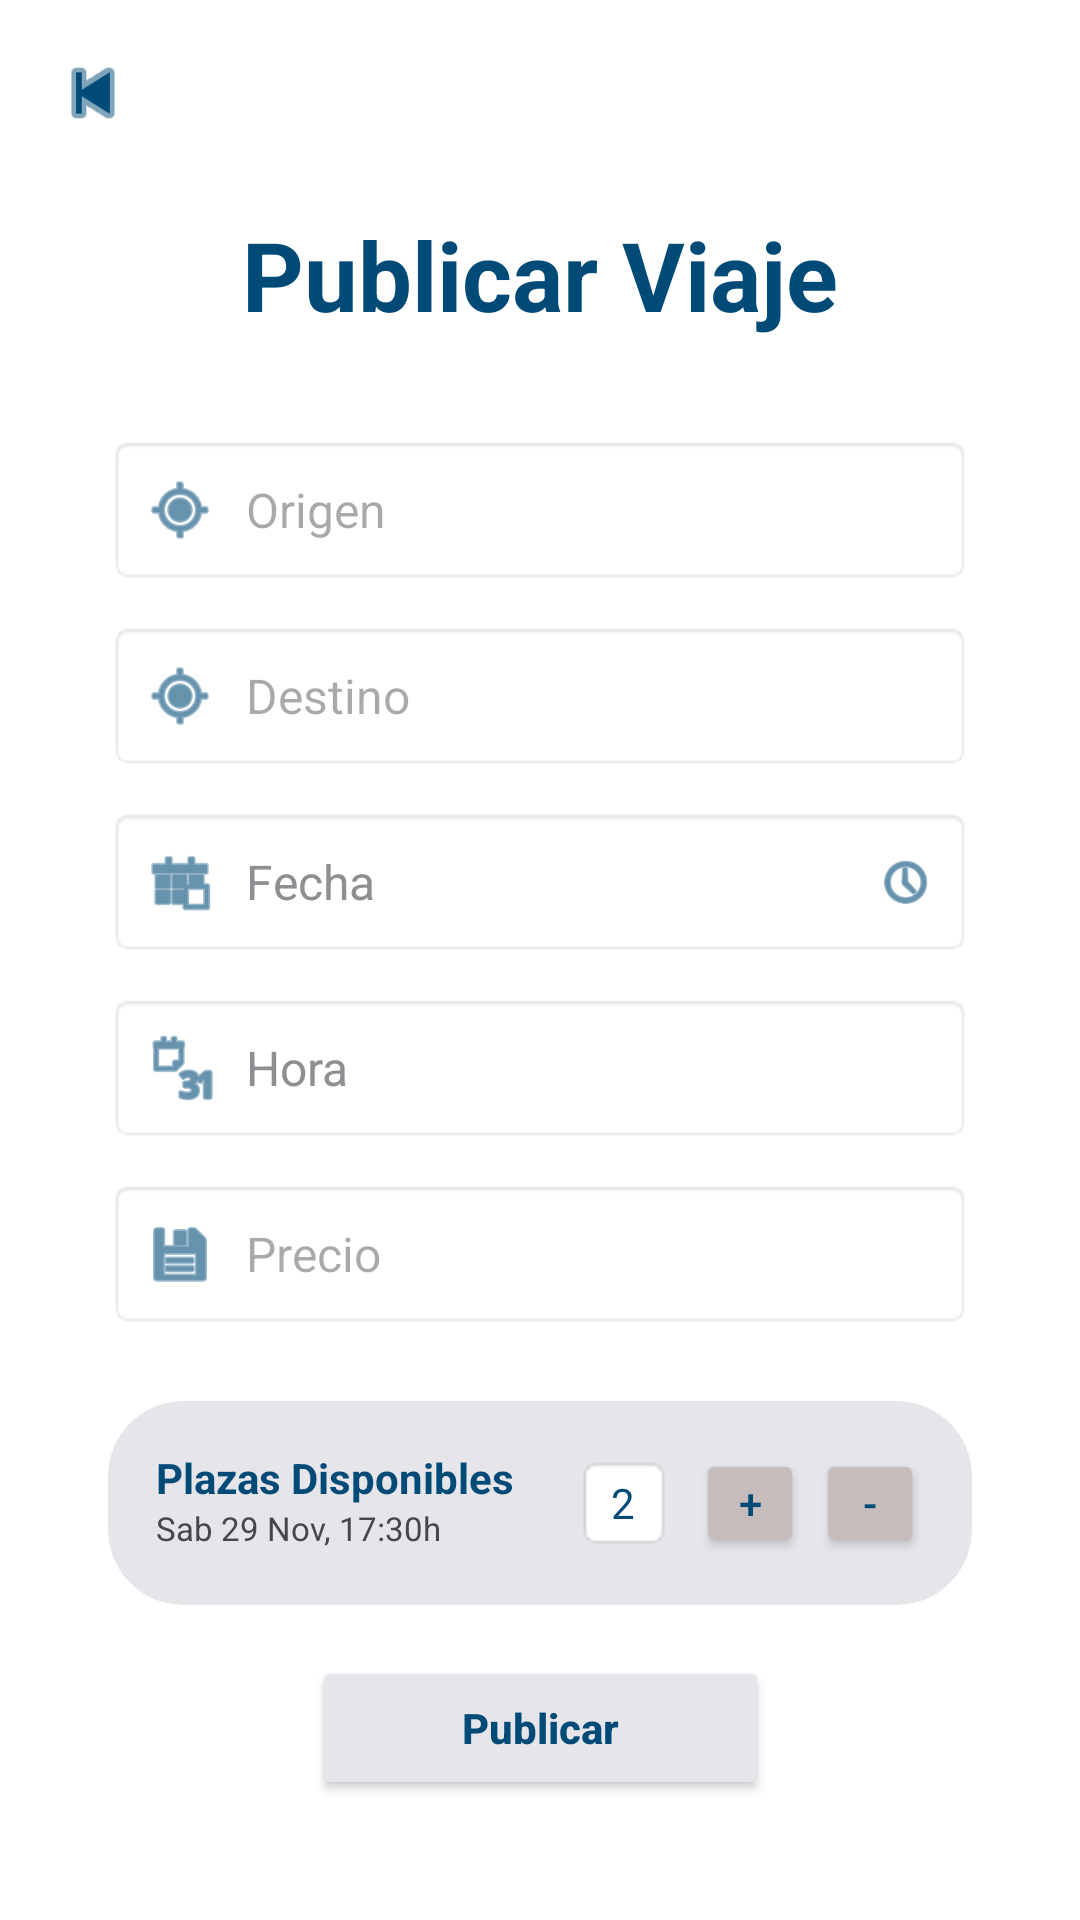

Reconstruct the res/layout file that produces this screen, plus the resources it refers to.
<!-- AndroidManifest.xml: application theme Theme.ProyectoFloppy -->
<!-- res/layout/fragment_7.xml -->
<?xml version="1.0" encoding="utf-8"?>
<FrameLayout xmlns:android="http://schemas.android.com/apk/res/android"
    xmlns:app="http://schemas.android.com/apk/res-auto"
    xmlns:tools="http://schemas.android.com/tools"
    android:layout_width="match_parent"
    android:layout_height="match_parent"
    android:background="#FFFFFF">

    <androidx.constraintlayout.widget.ConstraintLayout
        android:layout_width="match_parent"
        android:layout_height="match_parent"
        android:padding="16dp">

        <ImageView
            android:id="@+id/btnBack"
            android:layout_width="30dp"
            android:layout_height="30dp"
            android:src="@android:drawable/ic_media_previous"
            app:layout_constraintStart_toStartOf="parent"
            app:layout_constraintTop_toTopOf="parent"
            app:tint="#004A77" />

        <TextView
            android:id="@+id/tvTitle"
            android:layout_width="wrap_content"
            android:layout_height="wrap_content"
            android:layout_marginTop="24dp"
            android:text="Publicar Viaje"
            android:textColor="#004A77"
            android:textSize="32sp"
            android:textStyle="bold"
            app:layout_constraintEnd_toEndOf="parent"
            app:layout_constraintStart_toStartOf="parent"
            app:layout_constraintTop_toBottomOf="@+id/btnBack" />

        <LinearLayout
            android:id="@+id/boxOrigin"
            android:layout_width="0dp"
            android:layout_height="50dp"
            android:layout_marginTop="32dp"
            android:layout_marginHorizontal="20dp"
            android:background="@android:drawable/editbox_background"
            android:gravity="center_vertical"
            android:paddingHorizontal="12dp"
            app:layout_constraintEnd_toEndOf="parent"
            app:layout_constraintStart_toStartOf="parent"
            app:layout_constraintTop_toBottomOf="@+id/tvTitle">
            <ImageView android:layout_width="24dp" android:layout_height="24dp" android:src="@android:drawable/ic_menu_mylocation" app:tint="#004A77" />
            <EditText android:layout_width="match_parent" android:layout_height="match_parent" android:layout_marginStart="10dp" android:background="@android:color/transparent" android:hint="Origen" android:textSize="16sp" />
        </LinearLayout>

        <LinearLayout
            android:id="@+id/boxDest"
            android:layout_width="0dp"
            android:layout_height="50dp"
            android:layout_marginTop="12dp"
            android:layout_marginHorizontal="20dp"
            android:background="@android:drawable/editbox_background"
            android:gravity="center_vertical"
            android:paddingHorizontal="12dp"
            app:layout_constraintEnd_toEndOf="parent"
            app:layout_constraintStart_toStartOf="parent"
            app:layout_constraintTop_toBottomOf="@+id/boxOrigin">
            <ImageView android:layout_width="24dp" android:layout_height="24dp" android:src="@android:drawable/ic_menu_mylocation" app:tint="#004A77" />
            <EditText android:layout_width="match_parent" android:layout_height="match_parent" android:layout_marginStart="10dp" android:background="@android:color/transparent" android:hint="Destino" android:textSize="16sp" />
        </LinearLayout>

        <LinearLayout
            android:id="@+id/boxDate"
            android:layout_width="0dp"
            android:layout_height="50dp"
            android:layout_marginTop="12dp"
            android:layout_marginHorizontal="20dp"
            android:background="@android:drawable/editbox_background"
            android:gravity="center_vertical"
            android:paddingHorizontal="12dp"
            app:layout_constraintEnd_toEndOf="parent"
            app:layout_constraintStart_toStartOf="parent"
            app:layout_constraintTop_toBottomOf="@+id/boxDest">
            <ImageView android:layout_width="24dp" android:layout_height="24dp" android:src="@android:drawable/ic_menu_today" app:tint="#004A77" />
            <TextView android:layout_width="0dp" android:layout_height="wrap_content" android:layout_marginStart="10dp" android:layout_weight="1" android:text="Fecha" android:textColor="#8E8E93" android:textSize="16sp" />
            <ImageView android:layout_width="20dp" android:layout_height="20dp" android:src="@android:drawable/ic_menu_recent_history" app:tint="#004A77" />
        </LinearLayout>

        <LinearLayout
            android:id="@+id/boxTime"
            android:layout_width="0dp"
            android:layout_height="50dp"
            android:layout_marginTop="12dp"
            android:layout_marginHorizontal="20dp"
            android:background="@android:drawable/editbox_background"
            android:gravity="center_vertical"
            android:paddingHorizontal="12dp"
            app:layout_constraintEnd_toEndOf="parent"
            app:layout_constraintStart_toStartOf="parent"
            app:layout_constraintTop_toBottomOf="@+id/boxDate">
            <ImageView android:layout_width="24dp" android:layout_height="24dp" android:src="@android:drawable/ic_menu_month" app:tint="#004A77" />
            <TextView android:layout_width="match_parent" android:layout_height="wrap_content" android:layout_marginStart="10dp" android:text="Hora" android:textColor="#8E8E93" android:textSize="16sp" />
        </LinearLayout>

        <LinearLayout
            android:id="@+id/boxPrice"
            android:layout_width="0dp"
            android:layout_height="50dp"
            android:layout_marginTop="12dp"
            android:layout_marginHorizontal="20dp"
            android:background="@android:drawable/editbox_background"
            android:gravity="center_vertical"
            android:paddingHorizontal="12dp"
            app:layout_constraintEnd_toEndOf="parent"
            app:layout_constraintStart_toStartOf="parent"
            app:layout_constraintTop_toBottomOf="@+id/boxTime">
            <ImageView android:layout_width="24dp" android:layout_height="24dp" android:src="@android:drawable/ic_menu_save" app:tint="#004A77" />
            <EditText android:layout_width="match_parent" android:layout_height="match_parent" android:layout_marginStart="10dp" android:background="@android:color/transparent" android:hint="Precio" android:inputType="numberDecimal" android:textSize="16sp" />
        </LinearLayout>

        <androidx.cardview.widget.CardView
            android:id="@+id/cardPlazas"
            android:layout_width="0dp"
            android:layout_height="wrap_content"
            android:layout_marginTop="24dp"
            android:layout_marginHorizontal="20dp"
            app:cardBackgroundColor="#E5E5EA"
            app:cardCornerRadius="25dp"
            app:cardElevation="0dp"
            app:layout_constraintEnd_toEndOf="parent"
            app:layout_constraintStart_toStartOf="parent"
            app:layout_constraintTop_toBottomOf="@+id/boxPrice">

            <androidx.constraintlayout.widget.ConstraintLayout
                android:layout_width="match_parent"
                android:layout_height="wrap_content"
                android:padding="16dp">

                <TextView
                    android:id="@+id/label"
                    android:layout_width="wrap_content"
                    android:layout_height="wrap_content"
                    android:text="Plazas Disponibles"
                    android:textColor="#004A77"
                    android:textStyle="bold"
                    app:layout_constraintStart_toStartOf="parent"
                    app:layout_constraintTop_toTopOf="parent" />

                <TextView
                    android:layout_width="wrap_content"
                    android:layout_height="wrap_content"
                    android:text="Sab 29 Nov, 17:30h"
                    android:textSize="11sp"
                    app:layout_constraintStart_toStartOf="parent"
                    app:layout_constraintTop_toBottomOf="@+id/label" />

                <LinearLayout
                    android:layout_width="wrap_content"
                    android:layout_height="wrap_content"
                    android:gravity="center"
                    app:layout_constraintBottom_toBottomOf="parent"
                    app:layout_constraintEnd_toEndOf="parent"
                    app:layout_constraintTop_toTopOf="parent">

                    <TextView
                        android:layout_width="32dp"
                        android:layout_height="32dp"
                        android:background="@android:drawable/editbox_background"
                        android:gravity="center"
                        android:text="2"
                        android:textColor="#004A77" />

                    <Button
                        android:layout_width="36dp"
                        android:layout_height="36dp"
                        android:layout_marginStart="8dp"
                        android:backgroundTint="#C6BCBC"
                        android:text="+"
                        android:textColor="#004A77"
                        android:padding="0dp" />

                    <Button
                        android:layout_width="36dp"
                        android:layout_height="36dp"
                        android:layout_marginStart="4dp"
                        android:backgroundTint="#C6BCBC"
                        android:text="-"
                        android:textColor="#004A77"
                        android:padding="0dp" />
                </LinearLayout>
            </androidx.constraintlayout.widget.ConstraintLayout>
        </androidx.cardview.widget.CardView>

        <Button
            android:id="@+id/btnPublicar"
            android:layout_width="wrap_content"
            android:layout_height="wrap_content"
            android:layout_marginBottom="24dp"
            android:backgroundTint="#E5E5EA"
            android:paddingHorizontal="50dp"
            android:text="Publicar"
            android:textAllCaps="false"
            android:textColor="#004A77"
            android:textStyle="bold"
            app:layout_constraintBottom_toBottomOf="parent"
            app:layout_constraintEnd_toEndOf="parent"
            app:layout_constraintStart_toStartOf="parent" />

    </androidx.constraintlayout.widget.ConstraintLayout>
</FrameLayout>
<!-- resources referenced by this layout -->
<resources>
  <style name="Theme.ProyectoFloppy" parent="Base.Theme.ProyectoFloppy" />
  <style name="Base.Theme.ProyectoFloppy" parent="Theme.Material3.DayNight.NoActionBar">
          <item name="colorPrimary">@color/azul_floppy</item>
          <item name="colorPrimaryVariant">@color/azul_claro_floppy</item>
          <item name="colorOnPrimary">@color/white</item>
          <item name="android:windowBackground">@color/gris_fondo_card</item>
          <item name="android:statusBarColor">@color/azul_floppy</item>
          <item name="android:windowLightStatusBar" tools:targetApi="m">false</item>
          <item name="android:navigationBarColor">@color/azul_floppy</item>
      </style>
  <color name="azul_floppy">#044377</color>
  <color name="azul_claro_floppy">#508ABA</color>
  <color name="white">#FFFFFFFF</color>
  <color name="gris_fondo_card">#FBF8FF</color>
</resources>
